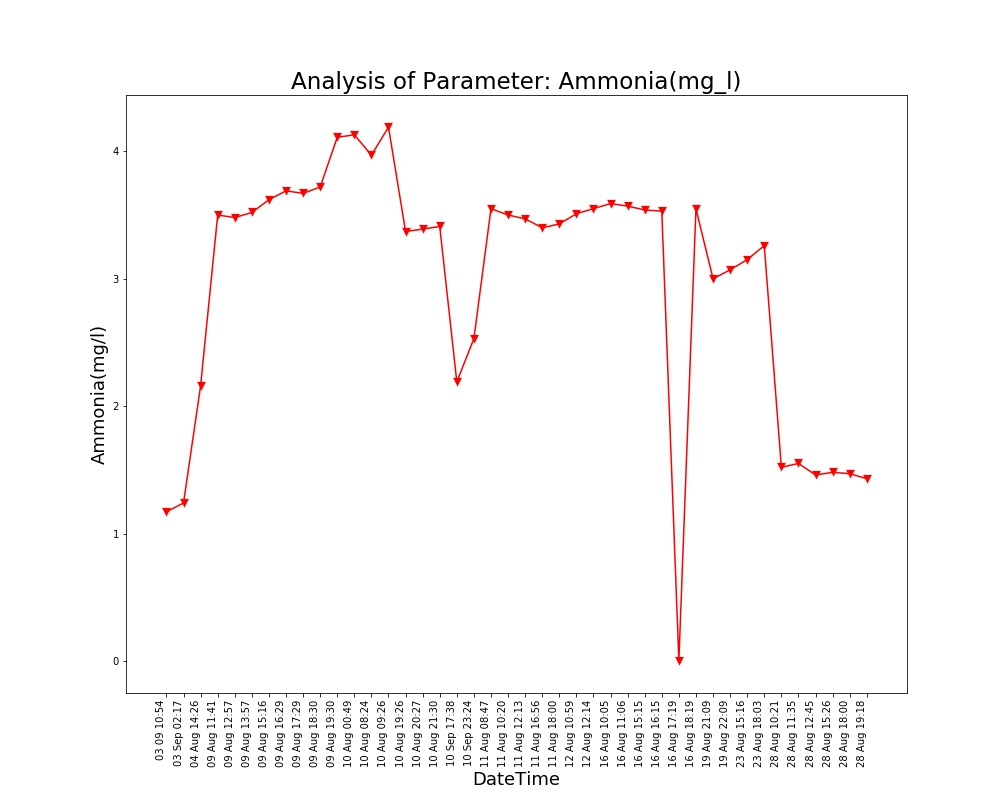

The file beside this chart, header and first rows:
Unnamed: 0, DateTime, Date, Time, Ammonia(mg/l)
0.0, 04 Aug 14:26, 04 Aug 2021, 14:26:24, 2.16
1.0, 09 Aug 11:41, 09 Aug 2021, 11:41:48, 3.5
2.0, 09 Aug 12:57, 09 Aug 2021, 12:57:04, 3.48
3.0, 09 Aug 13:57, 09 Aug 2021, 13:57:19, 3.52
4.0, 09 Aug 15:16, 09 Aug 2021, 15:16:19, 3.62
5.0, 09 Aug 16:29, 09 Aug 2021, 16:29:24, 3.69
6.0, 09 Aug 17:29, 09 Aug 2021, 17:29:51, 3.67
7.0, 09 Aug 18:30, 09 Aug 2021, 18:30:16, 3.72
8.0, 09 Aug 19:30, 09 Aug 2021, 19:30:40, 4.11
9.0, 10 Aug 00:49, 10 Aug 2021, 00:49:39, 4.13
10.0, 10 Aug 08:24, 10 Aug 2021, 08:24:01, 3.97
11.0, 10 Aug 09:26, 10 Aug 2021, 09:26:56, 4.19
12.0, 10 Aug 19:26, 10 Aug 2021, 19:26:33, 3.37
13.0, 10 Aug 20:27, 10 Aug 2021, 20:27:03, 3.39
14.0, 10 Aug 21:30, 10 Aug 2021, 21:30:23, 3.41
15.0, 11 Aug 08:47, 11 Aug 2021, 08:47:06, 3.55
16.0, 11 Aug 10:20, 11 Aug 2021, 10:20:04, 3.5
17.0, 11 Aug 12:13, 11 Aug 2021, 12:13:36, 3.47
18.0, 11 Aug 16:56, 11 Aug 2021, 16:56:21, 3.4
19.0, 11 Aug 18:00, 11 Aug 2021, 18:00:02, 3.43
20.0, 12 Aug 10:59, 12 Aug 2021, 10:59:37, 3.51
21.0, 12 Aug 12:14, 12 Aug 2021, 12:14:31, 3.55
22.0, 16 Aug 10:05, 16 Aug 2021, 10:05:25, 3.59
23.0, 16 Aug 11:06, 16 Aug 2021, 11:06:03, 3.57
24.0, 16 Aug 15:15, 16 Aug 2021, 15:15:28, 3.54
25.0, 16 Aug 16:15, 16 Aug 2021, 16:15:54, 3.53
26.0, 16 Aug 17:19, 16 Aug 2021, 17:19:32, 0.0
27.0, 16 Aug 18:19, 16 Aug 2021, 18:19:53, 3.55
28.0, 19 Aug 21:09, 19 Aug 2021, 21:09:25, 3.0
29.0, 19 Aug 22:09, 19 Aug 2021, 22:09:52, 3.07
30.0, 23 Aug 15:16, 23 Aug 2021, 15:16:38, 3.15
31.0, 23 Aug 18:03, 23 Aug 2021, 18:03:46, 3.26
32.0, 28 Aug 10:21, 28 Aug 2021, 10:21:18, 1.52
33.0, 28 Aug 11:35, 28 Aug 2021, 11:35:06, 1.55
34.0, 28 Aug 12:45, 28 Aug 2021, 12:45:39, 1.46
35.0, 28 Aug 15:26, 28 Aug 2021, 15:26:51, 1.48
36.0, 28 Aug 18:00, 28 Aug 2021, 18:00:08, 1.47
37.0, 28 Aug 19:18, 28 Aug 2021, 19:18:38, 1.43
, 03 Sep 02:17, 03 Sep 2021, 02:17:33, 1.24
, 03 09 10:54, 03 Sep 2021, 10:54:46, 1.17
, 10 Sep 17:38, 10 Sep 2021, 17:38:26, 2.19
, 10 Sep 23:24, 10 Sep 2021, 23:24:03, 2.53
